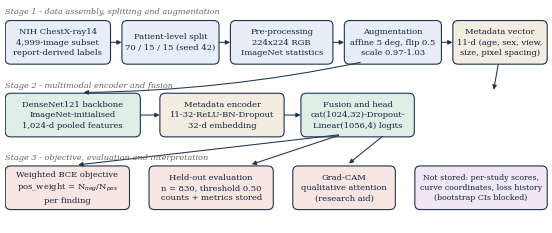

Generate this figure with matplotlib: (Note: this script raises an exception after producing the figure.)
import matplotlib; matplotlib.use('Agg')
import matplotlib.pyplot as plt
from matplotlib.patches import FancyBboxPatch, FancyArrowPatch
from matplotlib import rcParams
rcParams.update({'font.family':'serif','font.serif':['DejaVu Serif'],'figure.dpi':600,
 'savefig.bbox':'tight','savefig.pad_inches':0.05})
fig,ax=plt.subplots(figsize=(7.0,2.9)); ax.set_xlim(0,100); ax.set_ylim(-1,42); ax.axis('off')
def box(x,y,w,h,t,fc,fs=6.0):
    ax.add_patch(FancyBboxPatch((x,y),w,h,boxstyle="round,pad=0.45,rounding_size=1.0",
                 linewidth=0.8,edgecolor='#1f3350',facecolor=fc))
    ax.text(x+w/2,y+h/2,t,ha='center',va='center',fontsize=fs,color='#10203a',linespacing=1.4)
def arr(p1,p2,rad=0.0):
    ax.add_patch(FancyArrowPatch(p1,p2,arrowstyle='-|>',mutation_scale=6.5,linewidth=0.75,
                 color='#1f3350',shrinkA=2,shrinkB=2,connectionstyle=f"arc3,rad={rad}"))
R1,R2,R3=31,17,3; H=7.5
box(0.5,R1,18.5,H,'NIH ChestX-ray14\n4,999-image subset\nreport-derived labels','#e8eef7')
box(22,R1,17,H,'Patient-level split\n70 / 15 / 15 (seed 42)','#e8eef7')
box(42,R1,18,H,'Pre-processing\n224x224 RGB\nImageNet statistics','#e8eef7')
box(63,R1,17,H,'Augmentation\naffine 5 deg, flip 0.5\nscale 0.97-1.03','#e8eef7')
box(83,R1,16.5,H,'Metadata vector\n11-d (age, sex, view,\nsize, pixel spacing)','#f3ece0')
box(0.5,R2,24,H,'DenseNet121 backbone\nImageNet-initialised\n1,024-d pooled features','#dfeee6')
box(29,R2,22,H,'Metadata encoder\n11-32-ReLU-BN-Dropout\n32-d embedding','#f3ece0')
box(55,R2,20,H,'Fusion and head\ncat(1024,32)-Dropout-\nLinear(1056,4) logits','#dfeee6')
box(0.5,R3,22,H,'Weighted BCE objective\npos_weight = N$_{neg}$/N$_{pos}$\nper finding','#f7e6e2')
box(27,R3,22,H,'Held-out evaluation\nn = 830, threshold 0.50\ncounts + metrics stored','#f7e6e2')
box(53.5,R3,18,H,'Grad-CAM\nqualitative attention\n(research aid)','#f7e6e2')
box(76,R3,23.5,H,'Not stored: per-study scores,\ncurve coordinates, loss history\n(bootstrap CIs blocked)','#efe7f3',5.6)
for x1,x2 in [(19,22),(39,42),(60,63),(80,83)]: arr((x1,R1+H/2),(x2,R1+H/2))
arr((91,R1),(90,R2+H+0.6),0.0)
arr((66,R1),(14,R2+H+0.6),-0.05)
arr((24.5,R2+H/2),(29,R2+H/2)); arr((51,R2+H/2),(55,R2+H/2))
arr((62,R2),(45,R3+H+0.6)); arr((62,R2),(13,R3+H+0.6)); arr((70,R2),(63,R3+H+0.6))
ax.text(0,40.3,'Stage 1 - data assembly, splitting and augmentation',ha='left',fontsize=5.9,color='0.40',style='italic')
ax.text(0,26.0,'Stage 2 - multimodal encoder and fusion',ha='left',fontsize=5.9,color='0.40',style='italic')
ax.text(0,12.2,'Stage 3 - objective, evaluation and interpretation',ha='left',fontsize=5.9,color='0.40',style='italic')
fig.savefig('/home/user/changes/paper/figures/fig_pipeline.png',dpi=600); print('ok')
